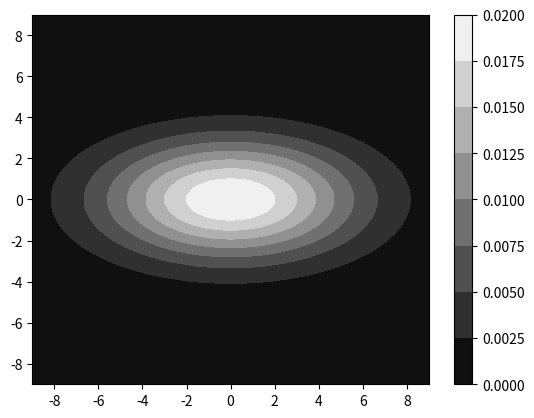

Generate this figure with matplotlib:
import matplotlib.pyplot as plt
import numpy as np
from matplotlib import ticker, cm

A = 1
size = 50
sigma_x = 4
sigma_y = 2


x = np.linspace(-9, 9, size)
y = np.linspace(-9, 9, size)

x, y = np.meshgrid(x, y)
z = (A/(2*np.pi*sigma_x*sigma_y) * np.exp(-(x**2/(2*sigma_x**2)
     + y**2/(2*sigma_y**2))))

# Automatic selection of levels works; setting the
# log locator tells contourf to use a log scale:
fig, ax = plt.subplots()
cs = ax.contourf(x, y, z, cmap=cm.gist_gray)

# Alternatively, you can manually set the levels
# and the norm:
# lev_exp = np.arange(np.floor(np.log10(z.min())-1),
#                    np.ceil(np.log10(z.max())+1))
# levs = np.power(10, lev_exp)
# cs = ax.contourf(X, Y, z, levs, norm=colors.LogNorm())

cbar = fig.colorbar(cs)

plt.show()
